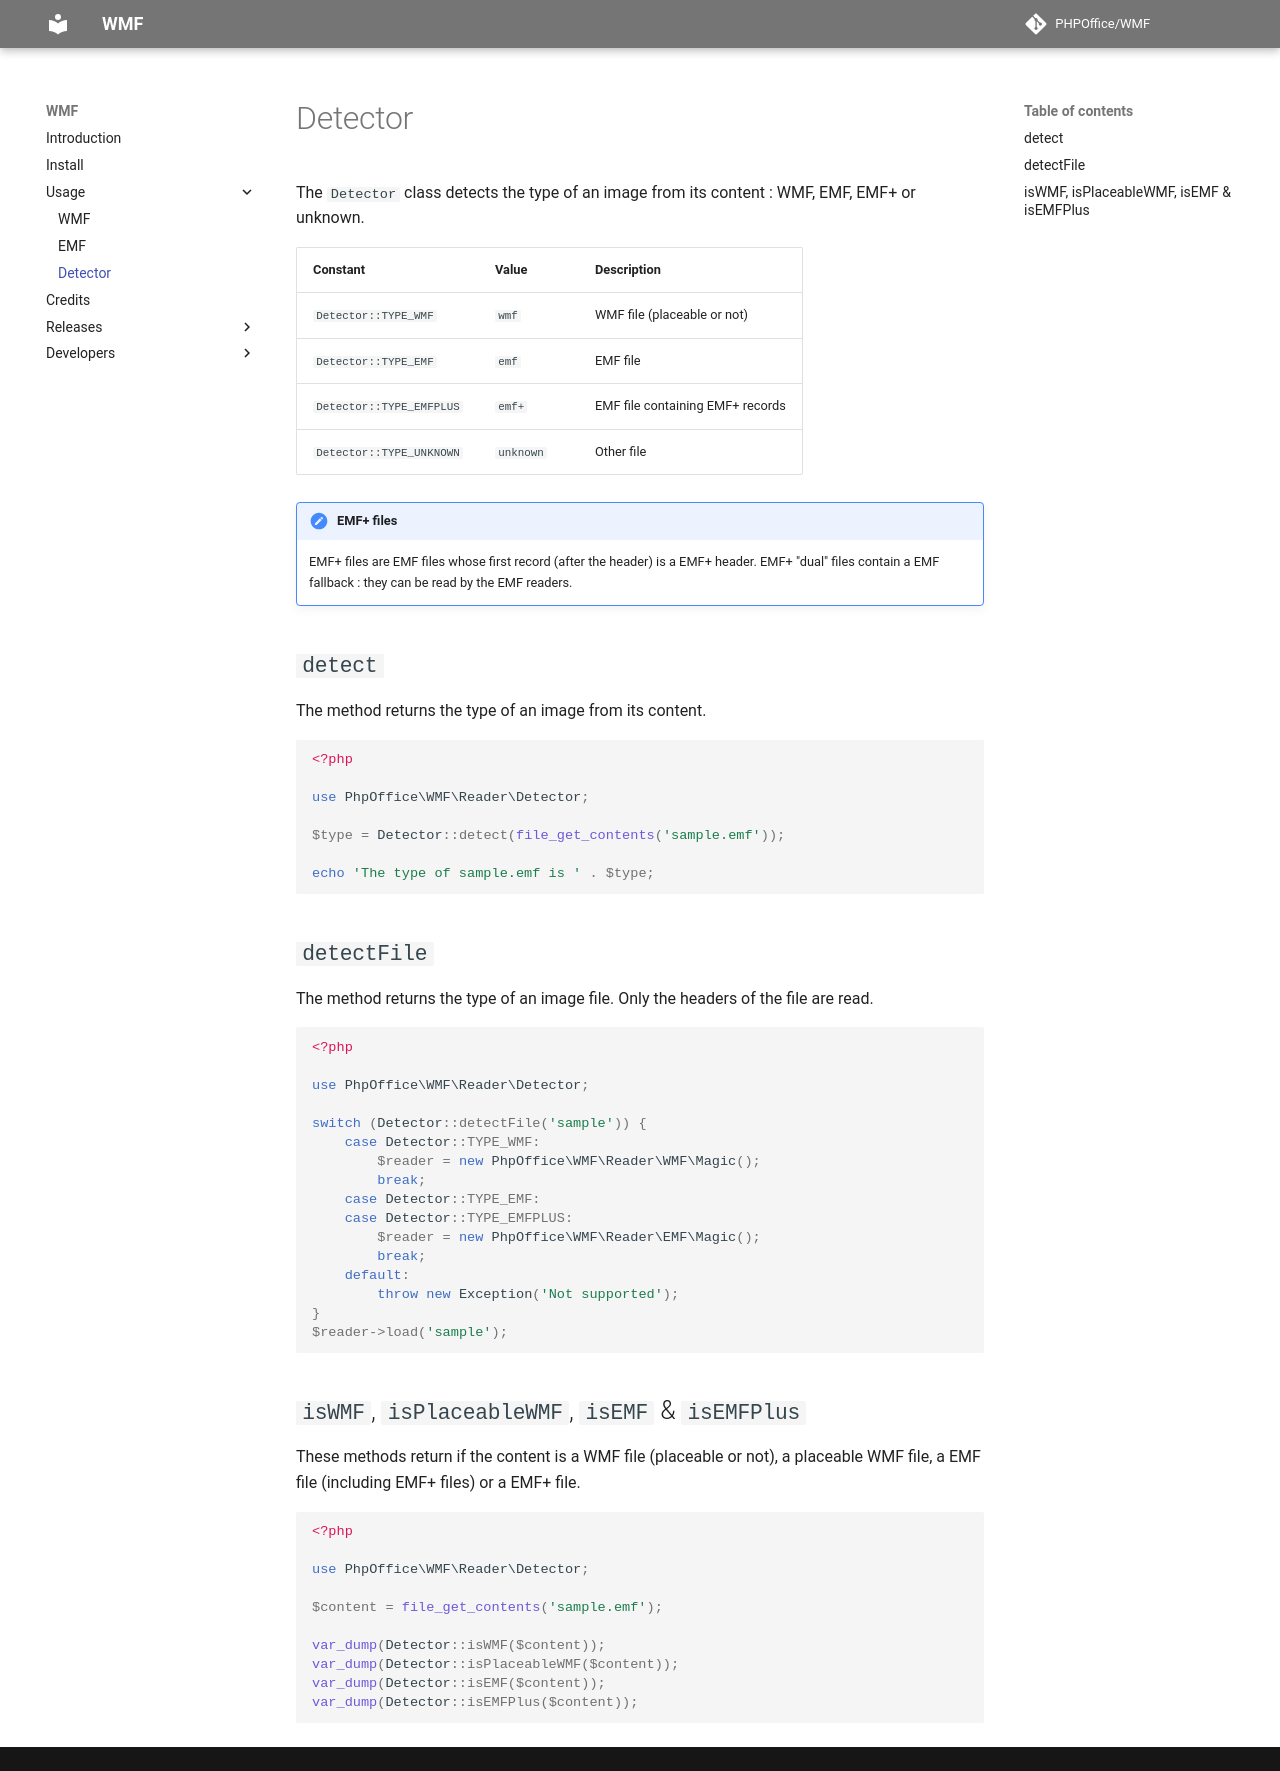

repository: PHPOffice/WMF · page: usage/detector.html · generator: mkdocs

# Detector

The `Detector` class detects the type of an image from its content : WMF, EMF, EMF+ or unknown.

| Constant                   | Value     | Description                                                       |
|----------------------------|-----------|-------------------------------------------------------------------|
| `Detector::TYPE_WMF`       | `wmf`     | WMF file (placeable or not)                                       |
| `Detector::TYPE_EMF`       | `emf`     | EMF file                                                          |
| `Detector::TYPE_EMFPLUS`   | `emf+`    | EMF file containing EMF+ records                                  |
| `Detector::TYPE_UNKNOWN`   | `unknown` | Other file                                                        |

!!! note "EMF+ files"

    EMF+ files are EMF files whose first record (after the header) is a EMF+ header.
    EMF+ "dual" files contain a EMF fallback : they can be read by the EMF readers.

## `detect`

The method returns the type of an image from its content.

```php
<?php

use PhpOffice\WMF\Reader\Detector;

$type = Detector::detect(file_get_contents('sample.emf'));

echo 'The type of sample.emf is ' . $type;
```

## `detectFile`

The method returns the type of an image file. Only the headers of the file are read.

```php
<?php

use PhpOffice\WMF\Reader\Detector;

switch (Detector::detectFile('sample')) {
    case Detector::TYPE_WMF:
        $reader = new PhpOffice\WMF\Reader\WMF\Magic();
        break;
    case Detector::TYPE_EMF:
    case Detector::TYPE_EMFPLUS:
        $reader = new PhpOffice\WMF\Reader\EMF\Magic();
        break;
    default:
        throw new Exception('Not supported');
}
$reader->load('sample');
```

## `isWMF`, `isPlaceableWMF`, `isEMF` & `isEMFPlus`

These methods return if the content is a WMF file (placeable or not), a placeable WMF file, a EMF file (including EMF+ files) or a EMF+ file.

```php
<?php

use PhpOffice\WMF\Reader\Detector;

$content = file_get_contents('sample.emf');

var_dump(Detector::isWMF($content));
var_dump(Detector::isPlaceableWMF($content));
var_dump(Detector::isEMF($content));
var_dump(Detector::isEMFPlus($content));
```
